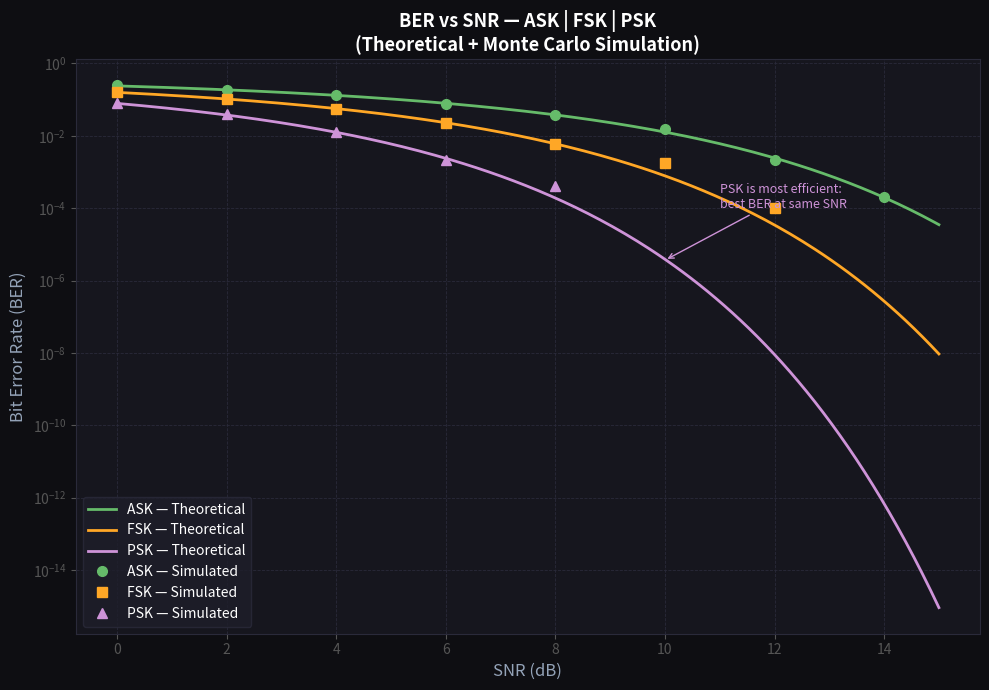

Reproduce this figure in Python.
# ber_analysis.py
# BER vs SNR Analysis for ASK, FSK, PSK
# Bit Error Rate — how each modulation handles noise
# Author: Vibha (Nova) | NMIT Bengaluru | ECE

import numpy as np
import matplotlib.pyplot as plt
from scipy.special import erfc   # complementary error function


# ──────────────────────────────────────────
# THEORETICAL BER FORMULAS
# ──────────────────────────────────────────
# These are the actual formulas from your
# Communication Systems textbook (Haykin / Lathi)
# ──────────────────────────────────────────

def ber_ask_theoretical(snr_linear):
    """
    BER for coherent ASK (OOK):
    Pe = 0.5 × erfc( sqrt(SNR/4) )
    """
    return 0.5 * erfc(np.sqrt(snr_linear / 4))


def ber_fsk_theoretical(snr_linear):
    """
    BER for coherent FSK:
    Pe = 0.5 × erfc( sqrt(SNR/2) )
    FSK is better than ASK by 3 dB
    """
    return 0.5 * erfc(np.sqrt(snr_linear / 2))


def ber_psk_theoretical(snr_linear):
    """
    BER for BPSK:
    Pe = 0.5 × erfc( sqrt(SNR) )
    BPSK is the most efficient — best BER for same SNR
    """
    return 0.5 * erfc(np.sqrt(snr_linear))


# ──────────────────────────────────────────
# SIMULATED BER (Monte Carlo)
# ──────────────────────────────────────────

def simulate_ber(modulation, snr_db_range, num_bits=10000):
    """
    Monte Carlo BER simulation.
    Generate random bits → modulate → add AWGN noise →
    demodulate → count errors.
    """
    ber_simulated = []

    for snr_db in snr_db_range:
        snr_linear = 10 ** (snr_db / 10)
        noise_std = 1 / np.sqrt(2 * snr_linear)

        bits = np.random.randint(0, 2, num_bits)
        errors = 0

        for bit in bits:
            # Simple symbol model: +1 for bit 1, -1 (or 0) for bit 0
            if modulation == "PSK":
                symbol = 1.0 if bit == 1 else -1.0
                received = symbol + np.random.normal(0, noise_std)
                detected = 1 if received > 0 else 0

            elif modulation == "ASK":
                symbol = 1.0 if bit == 1 else 0.0
                received = symbol + np.random.normal(0, noise_std)
                detected = 1 if received > 0.5 else 0

            elif modulation == "FSK":
                # FSK: correlate with two frequencies
                # Simplified: treat as two orthogonal symbols
                symbol = 1.0 if bit == 1 else -1.0
                received = symbol + np.random.normal(0, noise_std * np.sqrt(2))
                detected = 1 if received > 0 else 0

            if detected != bit:
                errors += 1

        ber_simulated.append(errors / num_bits)

    return np.array(ber_simulated)


# ──────────────────────────────────────────
# PLOT
# ──────────────────────────────────────────

def plot_ber(snr_db_range):
    snr_linear = 10 ** (snr_db_range / 10)

    # Theoretical curves
    ber_ask_th  = ber_ask_theoretical(snr_linear)
    ber_fsk_th  = ber_fsk_theoretical(snr_linear)
    ber_psk_th  = ber_psk_theoretical(snr_linear)

    # Simulated points (fewer points for speed)
    snr_sim = np.arange(0, 16, 2)
    ber_ask_sim = simulate_ber("ASK", snr_sim)
    ber_fsk_sim = simulate_ber("FSK", snr_sim)
    ber_psk_sim = simulate_ber("PSK", snr_sim)

    # Plot
    fig, ax = plt.subplots(figsize=(10, 7))
    fig.patch.set_facecolor('#0e0e12')
    ax.set_facecolor('#16161e')

    # Theoretical lines
    ax.semilogy(snr_db_range, ber_ask_th,  color='#66bb6a', linewidth=2,   label='ASK — Theoretical')
    ax.semilogy(snr_db_range, ber_fsk_th,  color='#ffa726', linewidth=2,   label='FSK — Theoretical')
    ax.semilogy(snr_db_range, ber_psk_th,  color='#ce93d8', linewidth=2,   label='PSK — Theoretical')

    # Simulated dots
    ax.semilogy(snr_sim, ber_ask_sim, 'o', color='#66bb6a', markersize=7,  label='ASK — Simulated')
    ax.semilogy(snr_sim, ber_fsk_sim, 's', color='#ffa726', markersize=7,  label='FSK — Simulated')
    ax.semilogy(snr_sim, ber_psk_sim, '^', color='#ce93d8', markersize=7,  label='PSK — Simulated')

    ax.set_xlabel('SNR (dB)', color='#94a3b8', fontsize=12)
    ax.set_ylabel('Bit Error Rate (BER)', color='#94a3b8', fontsize=12)
    ax.set_title('BER vs SNR — ASK | FSK | PSK\n(Theoretical + Monte Carlo Simulation)',
                 color='white', fontsize=13, fontweight='bold')

    ax.tick_params(colors='#555')
    ax.grid(True, which='both', color='#2a2a3a', linestyle='--', linewidth=0.6)
    for spine in ax.spines.values():
        spine.set_color('#2a2a3a')

    legend = ax.legend(facecolor='#1e1e2a', edgecolor='#2a2a3a',
                       labelcolor='white', fontsize=10)

    # Annotation
    ax.annotate('PSK is most efficient:\nbest BER at same SNR',
                xy=(10, ber_psk_th[int(10 / snr_db_range[-1] * len(snr_db_range))]),
                xytext=(11, 1e-4),
                color='#ce93d8', fontsize=9,
                arrowprops=dict(arrowstyle='->', color='#ce93d8'))

    plt.tight_layout()
    plt.savefig('ber_vs_snr.png', dpi=150, bbox_inches='tight', facecolor='#0e0e12')
    print("✅  BER plot saved → ber_vs_snr.png")
    plt.show()


def main():
    print("\n📈  BER vs SNR Analysis")
    print("    Theoretical formulas + Monte Carlo simulation")
    print("─" * 45)
    print("  ASK : Pe = 0.5 × erfc( √(SNR/4) )")
    print("  FSK : Pe = 0.5 × erfc( √(SNR/2) )")
    print("  PSK : Pe = 0.5 × erfc( √(SNR)   )  ← best")
    print("─" * 45)
    print("  Running simulation (10,000 bits per SNR point)...")

    snr_db_range = np.linspace(0, 15, 200)
    plot_ber(snr_db_range)


if __name__ == "__main__":
    main()
